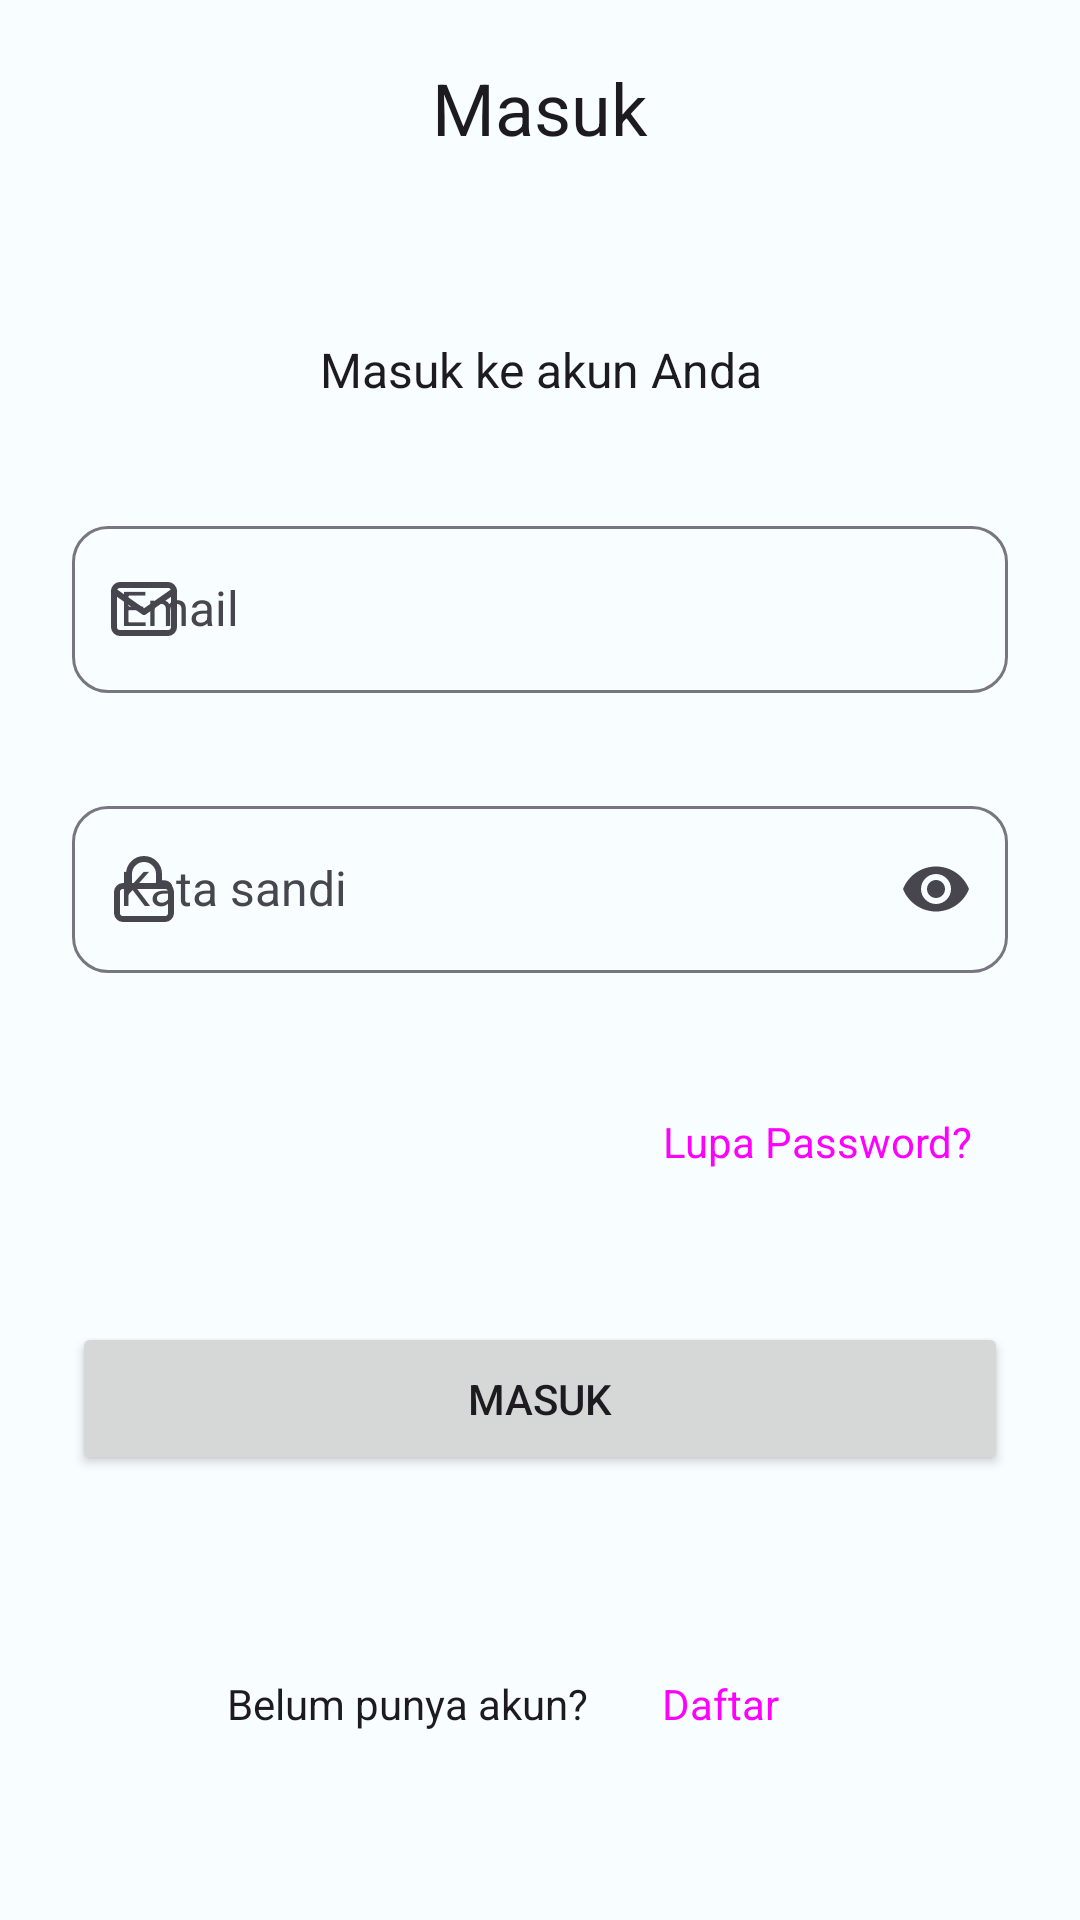

Here is an Android app screen rendered from its layout file. Give the layout XML and the strings, colors and styles it references.
<!-- AndroidManifest.xml: application theme AppTheme -->
<!-- res/layout/activity_signin.xml -->
<LinearLayout xmlns:android="http://schemas.android.com/apk/res/android"
    xmlns:app="http://schemas.android.com/apk/res-auto"
    xmlns:tools="http://schemas.android.com/tools"
    android:layout_width="match_parent"
    android:layout_height="match_parent"
    android:paddingHorizontal="24dp"
    android:paddingTop="12dp"
    android:paddingBottom="48dp"
    android:orientation="vertical"
    tools:ignore="HardcodedText"
    tools:context=".Activities.SignIn">

    <LinearLayout
        android:layout_width="match_parent"
        android:layout_height="wrap_content"
        android:layout_gravity="center"
        android:gravity="center"
        android:orientation="horizontal">

        <Button
            style="@style/Widget.Material3.Button.IconButton"
            app:iconTint="@color/md_theme_light_onSurface"
            app:icon="@drawable/ic_left_arrow"
            android:layout_width="48dp"
            android:layout_height="48dp"
            android:contentDescription="Kembali ke Getting Started"
            android:onClick="backToGettingStarted"/>

        <View
            android:layout_width="wrap_content"
            android:layout_height="48dp"
            android:layout_weight="1"/>

        <TextView
            android:layout_width="wrap_content"
            android:layout_height="wrap_content"
            android:layout_gravity="center"
            android:text="@string/signin"
            android:textAppearance="@style/TextAppearance.Hitorigoto.TitleMedium"
            android:textSize="24sp" />

        <View
            android:layout_width="wrap_content"
            android:layout_height="48dp"
            android:layout_weight="1"/>

        <View
            android:layout_width="48dp"
            android:layout_height="48dp"/>

    </LinearLayout>

    <View
        android:layout_width="wrap_content"
        android:layout_height="wrap_content"
        android:layout_weight="1"/>

    <TextView
        android:textAppearance="@style/TextAppearance.Hitorigoto.BodyLarge"
        android:layout_width="match_parent"
        android:layout_height="wrap_content"
        android:gravity="center"
        android:text="@string/desc_signin" />

    <Space
        android:layout_width="match_parent"
        android:layout_height="36dp"/>

    <com.google.android.material.textfield.TextInputLayout
        android:id="@+id/layout_email"
        android:layout_width="match_parent"
        android:layout_height="wrap_content"
        app:errorEnabled="true"
        app:shapeAppearance="@style/ShapeAppearance.Material3.Corner.Medium"
        app:startIconDrawable="@drawable/ic_mail"
        android:hint="@string/label_email">

        <com.google.android.material.textfield.TextInputEditText
            android:id="@+id/tf_email"
            android:layout_width="match_parent"
            android:layout_height="wrap_content"
            android:inputType="textEmailAddress"/>

    </com.google.android.material.textfield.TextInputLayout>

    <Space
        android:layout_width="match_parent"
        android:layout_height="12dp"/>

    <com.google.android.material.textfield.TextInputLayout
        android:id="@+id/layout_password"
        android:layout_width="match_parent"
        android:layout_height="wrap_content"
        app:errorEnabled="true"
        app:shapeAppearance="@style/ShapeAppearance.Material3.Corner.Medium"
        app:startIconDrawable="@drawable/ic_password"
        app:endIconMode="password_toggle"
        android:hint="@string/label_password">

        <com.google.android.material.textfield.TextInputEditText
            android:id="@+id/tf_password"
            android:layout_width="match_parent"
            android:layout_height="wrap_content"
            android:inputType="textPassword"/>

    </com.google.android.material.textfield.TextInputLayout>

    <Space
        android:layout_width="match_parent"
        android:layout_height="12dp"/>

    <LinearLayout
        android:layout_width="match_parent"
        android:layout_height="wrap_content"
        android:orientation="horizontal">

        <View
            android:layout_width="0dp"
            android:layout_height="0dp"
            android:layout_weight="1"/>

        <Button
            style="@style/Widget.Material3.Button.TextButton"
            android:layout_width="wrap_content"
            android:layout_height="wrap_content"
            android:text="Lupa Password?"/>

    </LinearLayout>

    <Space
        android:layout_width="match_parent"
        android:layout_height="36dp"/>

    <Button
        android:id="@+id/btn_sign_in"
        style="Widget.Material3.Button"
        android:layout_width="match_parent"
        android:layout_height="wrap_content"
        android:paddingVertical="16dp"
        android:text="@string/signin"/>

    <View
        android:layout_width="wrap_content"
        android:layout_height="wrap_content"
        android:layout_weight="1"/>

    <LinearLayout
        android:layout_width="match_parent"
        android:layout_height="wrap_content"
        android:gravity="center"
        android:orientation="horizontal">

        <TextView
            android:textAppearance="@style/TextAppearance.Hitorigoto.LabelLarge"
            android:layout_width="wrap_content"
            android:layout_height="wrap_content"
            android:text="Belum punya akun?"/>

        <Button
            style="@style/Widget.Material3.Button.TextButton"
            android:layout_width="wrap_content"
            android:layout_height="wrap_content"
            android:text="@string/signup"
            android:onClick="goToSignUp"/>

    </LinearLayout>

</LinearLayout>
<!-- resources referenced by this layout -->
<resources>
  <color name="md_theme_light_onSurface">#001F25</color>
  <string name="desc_signin">Masuk ke akun Anda</string>
  <string name="label_email">Email</string>
  <string name="label_password">Kata sandi</string>
  <string name="signin">Masuk</string>
  <string name="signup">Daftar</string>
  <style name="TextAppearance.Hitorigoto.BodyLarge" parent="TextAppearance.Material3.BodyLarge">
          <item name="fontFamily">@font/montserrat</item>
          <item name="android:textStyle">normal</item>
          <item name="android:textAllCaps">false</item>
          <item name="android:textSize">16sp</item>
          <item name="android:letterSpacing">0</item>
      </style>
  <color name="md_theme_light_primary">#5A52B0</color>
  <color name="md_theme_light_onPrimary">#FFFFFF</color>
  <color name="md_theme_light_primaryContainer">#E4DFFF</color>
  <color name="md_theme_light_onPrimaryContainer">#150067</color>
  <color name="md_theme_light_secondary">#5C6300</color>
  <color name="md_theme_light_onSecondary">#FFFFFF</color>
  <color name="md_theme_light_secondaryContainer">#E0EB75</color>
  <color name="md_theme_light_onSecondaryContainer">#1B1D00</color>
  <color name="md_theme_light_tertiary">#446813</color>
  <color name="md_theme_light_onTertiary">#FFFFFF</color>
  <color name="md_theme_light_tertiaryContainer">#C4F18C</color>
  <color name="md_theme_light_onTertiaryContainer">#102000</color>
  <color name="md_theme_light_error">#BA1A1A</color>
  <color name="md_theme_light_errorContainer">#FFDAD6</color>
  <color name="md_theme_light_onError">#FFFFFF</color>
  <color name="md_theme_light_onErrorContainer">#410002</color>
  <color name="md_theme_light_background">#F8FDFF</color>
  <color name="md_theme_light_onBackground">#001F25</color>
  <color name="md_theme_light_surface">#F8FDFF</color>
  <color name="md_theme_light_surfaceVariant">#E5E1EC</color>
  <color name="md_theme_light_onSurfaceVariant">#47464F</color>
  <color name="md_theme_light_outline">#787680</color>
  <color name="md_theme_light_inverseOnSurface">#D6F6FF</color>
  <color name="md_theme_light_inverseSurface">#00363F</color>
  <color name="md_theme_light_inversePrimary">#C5C0FF</color>
  <style name="TextAppearance.Hitorigoto.TitleLarge" parent="TextAppearance.Material3.TitleLarge">
          <item name="fontFamily">@font/montserrat_bold</item>
          <item name="android:textStyle">normal</item>
          <item name="android:textAllCaps">false</item>
          <item name="android:textSize">22sp</item>
          <item name="android:letterSpacing">0</item>
      </style>
  <style name="TextAppearance.Hitorigoto.TitleSmall" parent="TextAppearance.Material3.TitleSmall">
          <item name="fontFamily">@font/montserrat_bold</item>
          <item name="android:textStyle">normal</item>
          <item name="android:textAllCaps">false</item>
          <item name="android:textSize">14sp</item>
          <item name="android:letterSpacing">0</item>
      </style>
  <style name="TextAppearance.Hitorigoto.BodyMedium" parent="TextAppearance.Material3.BodyMedium">
          <item name="fontFamily">@font/montserrat</item>
          <item name="android:textStyle">normal</item>
          <item name="android:textAllCaps">false</item>
          <item name="android:textSize">14sp</item>
          <item name="android:letterSpacing">0</item>
      </style>
  <style name="TextAppearance.Hitorigoto.BodySmall" parent="TextAppearance.Material3.BodySmall">
          <item name="fontFamily">@font/montserrat</item>
          <item name="android:textStyle">normal</item>
          <item name="android:textAllCaps">false</item>
          <item name="android:textSize">12sp</item>
          <item name="android:letterSpacing">0</item>
      </style>
</resources>
